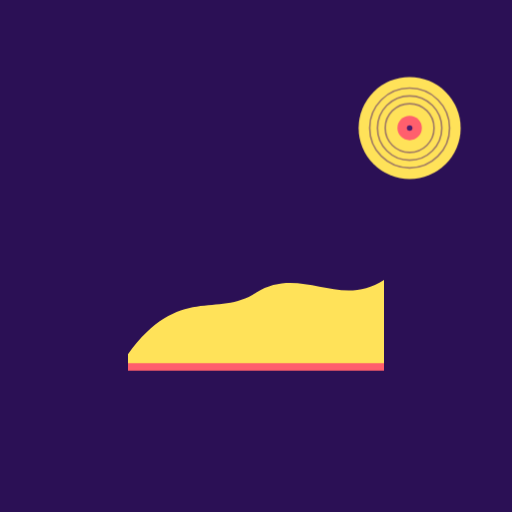
t = 0.00 s
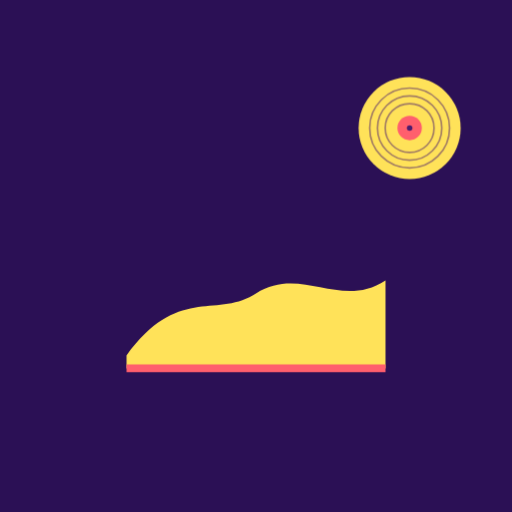
t = 0.88 s
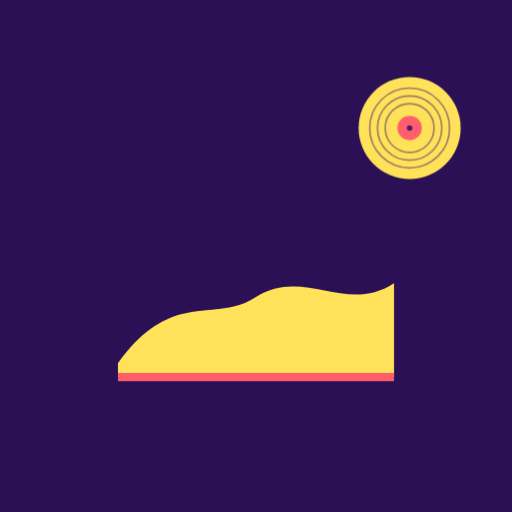
t = 2.63 s
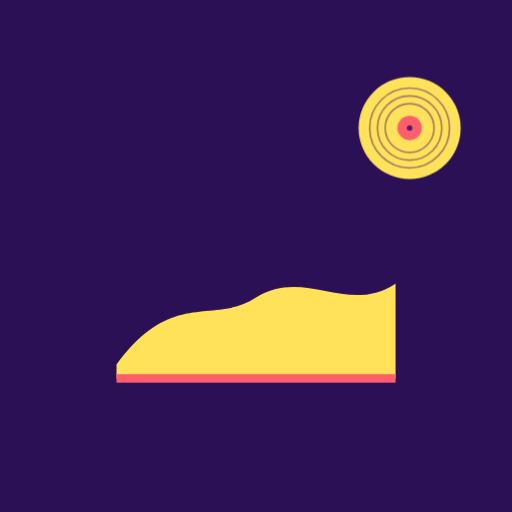
t = 3.50 s
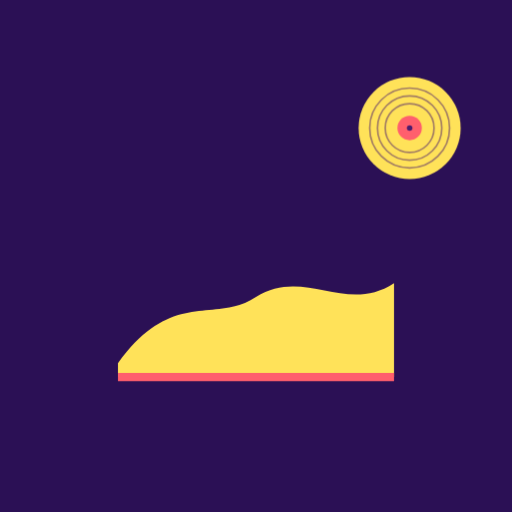
t = 4.38 s
t = 6.13 s: frame unchanged from t = 0.88 s, image omitted

The animated SVG that drew these frames (rendered in a browser with its animation timeline set to each time). Animation: 1 CSS @keyframes rule; one cycle of 7.00 s, repeats indefinitely.

<?xml version="1.0" encoding="UTF-8"?>
<svg xmlns="http://www.w3.org/2000/svg" viewBox="0 0 120 120" data-name="4bfb2474cdd4-17852453596740632">
<style>
.c0{animation:k_latir 7s ease-in-out infinite}
@keyframes k_latir{0%,100%{transform:scale(1)}50%{transform:scale(1.09)}}
</style>
<rect width="120" height="120" fill="#2b1055"/>
<g id="capa-0-protagonista" transform="translate(60,56)" data-rol="protagonista" data-gesto="latir" data-ritmo="7s" data-figura="horizonte"><title>protagonista - horizonte</title><g class="c0"><g transform="scale(30)"><path d="M-1,.9 C-.6,.35 -.3,.62 0,.42 C.35,.2 .65,.55 1,.32 V1 H-1 Z" fill="#ffe259"/><path d="M-1,1 H1" stroke="#ff5f6d" stroke-width=".06"/></g></g></g>
<g id="capa-1-satelite_2" transform="translate(96,30)" data-rol="satelite_2" data-gesto="quieto" data-ritmo="4s" data-figura="vinilo"><title>satelite_2 - vinilo</title><g class="c1"><g transform="scale(13)"><circle r=".92" fill="#ffe259"/><circle r="0.72" fill="none" stroke="#4a1c6e" stroke-width=".03" opacity=".5"/><circle r="0.58" fill="none" stroke="#4a1c6e" stroke-width=".03" opacity=".5"/><circle r="0.44" fill="none" stroke="#4a1c6e" stroke-width=".03" opacity=".5"/><circle r=".22" fill="#ff5f6d"/><circle r=".05" fill="#4a1c6e"/></g></g></g>
</svg>
